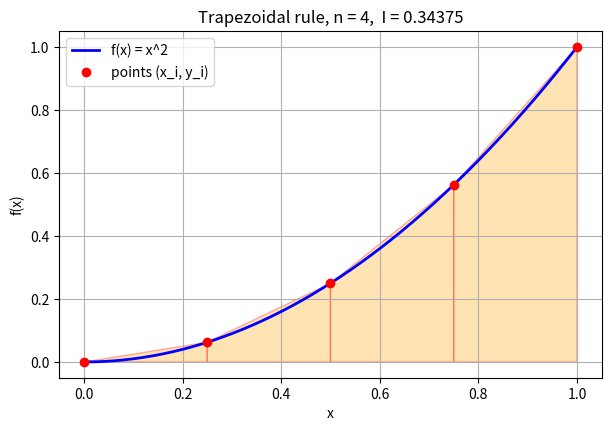

Recreate this plot in Python.
import numpy as np
import matplotlib.pyplot as plt

def trapezoid(f, a, b, n):
    h = (b - a) / n
    x = a + h * np.arange(n + 1)
    y = f(x)
    return h * ((y[0] + y[-1]) / 2 + y[1:-1].sum())

f = lambda x: x**2
a, b, n = 0, 1, 4

I = trapezoid(f, a, b, n)
print("Trapezoid result =", I)

# points used by the rule
h = (b - a) / n
x = a + h * np.arange(n + 1)
y = f(x)

# smooth curve for drawing
xx = np.linspace(a, b, 400)

plt.figure(figsize=(7, 4.5))
plt.plot(xx, f(xx), "b", linewidth=2, label="f(x) = x^2")

# draw each trapezoid
for i in range(n):
    plt.fill([x[i], x[i], x[i+1], x[i+1]],
             [0, y[i], y[i+1], 0],
             alpha=0.3, edgecolor="red", facecolor="orange")

plt.plot(x, y, "ro", label="points (x_i, y_i)")
plt.title(f"Trapezoidal rule, n = {n},  I = {I:.5f}")
plt.xlabel("x")
plt.ylabel("f(x)")
plt.legend()
plt.grid(True)
plt.show()


# import numpy as np

# def trapezoid(f, a, b, n):
#     h = (b - a) / n
#     x = a + h * np.arange(n + 1)
#     y = f(x)
#     return h * ((y[0] + y[-1]) / 2 + y[1:-1].sum())

# f = lambda x: x**2
# I = trapezoid(f, 0, 1, 4)
# print(I)
